The GitHub repository Raja-Lakshmanan/ElectronicComponentClassifier contains a labelled image folder "cleaned_dataset" with 10 categories: capacitor, diode, fuse, inductor, integrated circuit, LED, potentiometer, push button, resistor, transistor. Examples follow, each with its label.

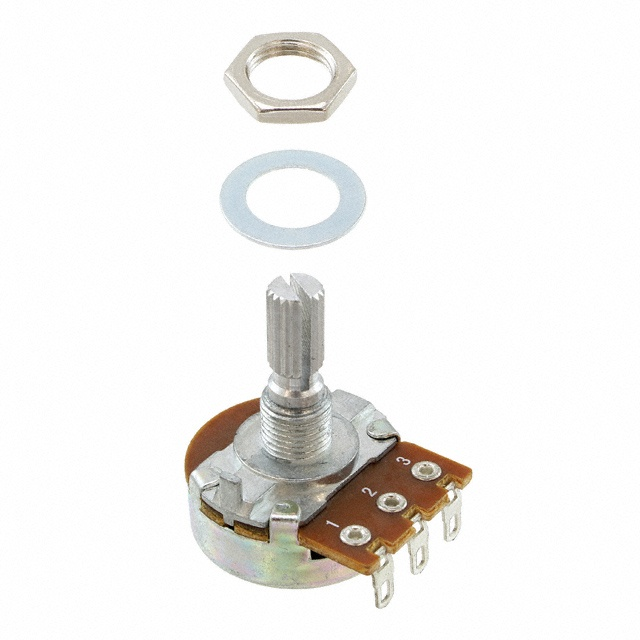
Label: potentiometer

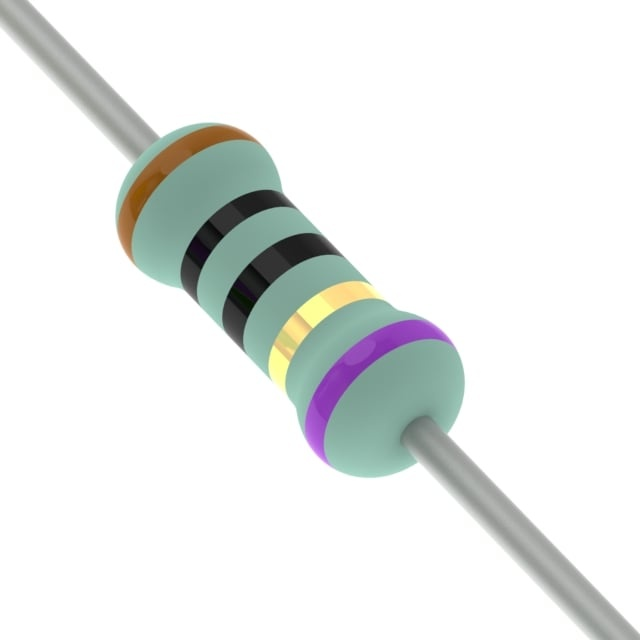
Label: resistor

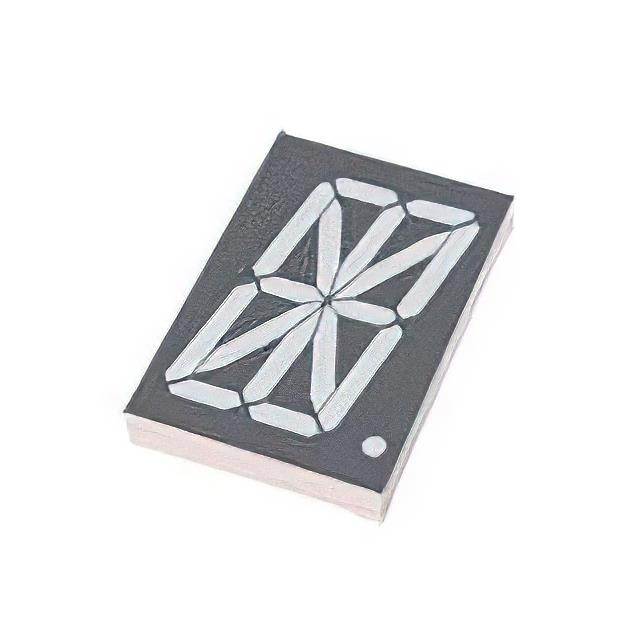
Label: LED

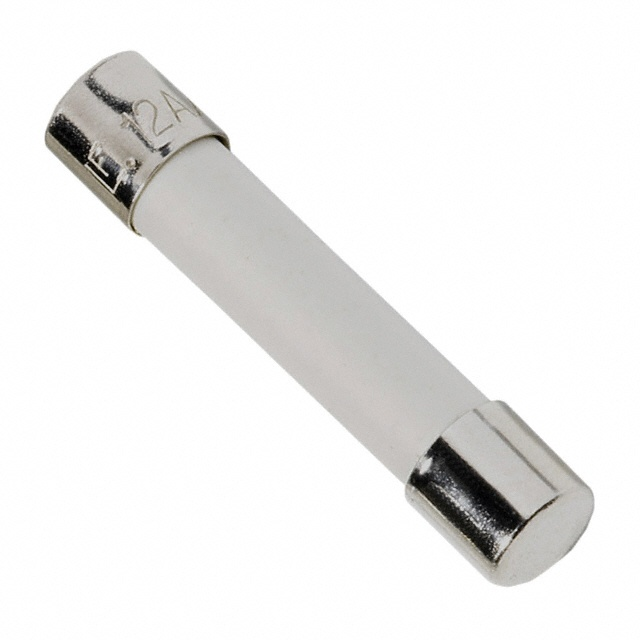
Label: fuse

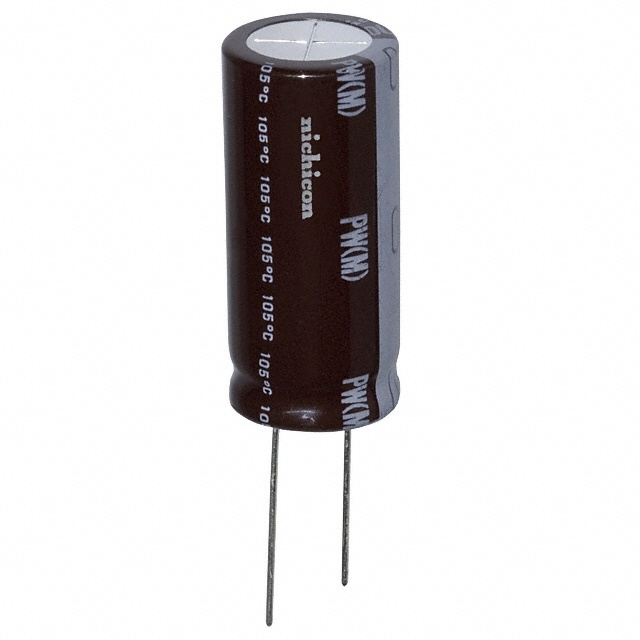
Label: capacitor

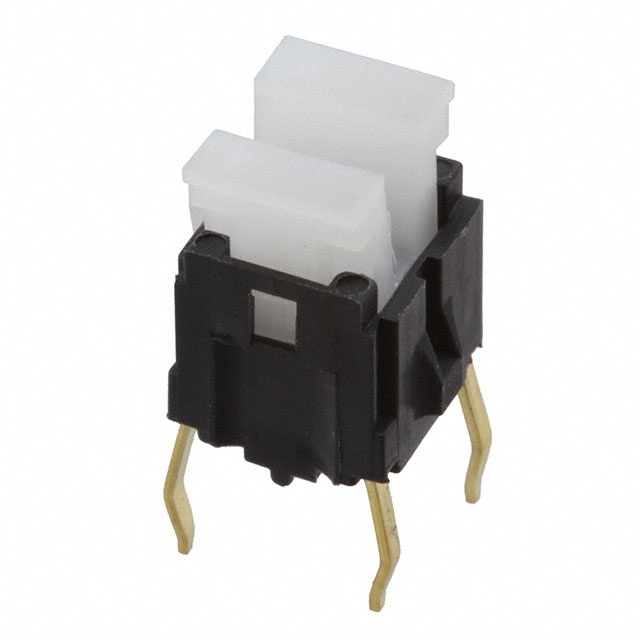
Label: push button
